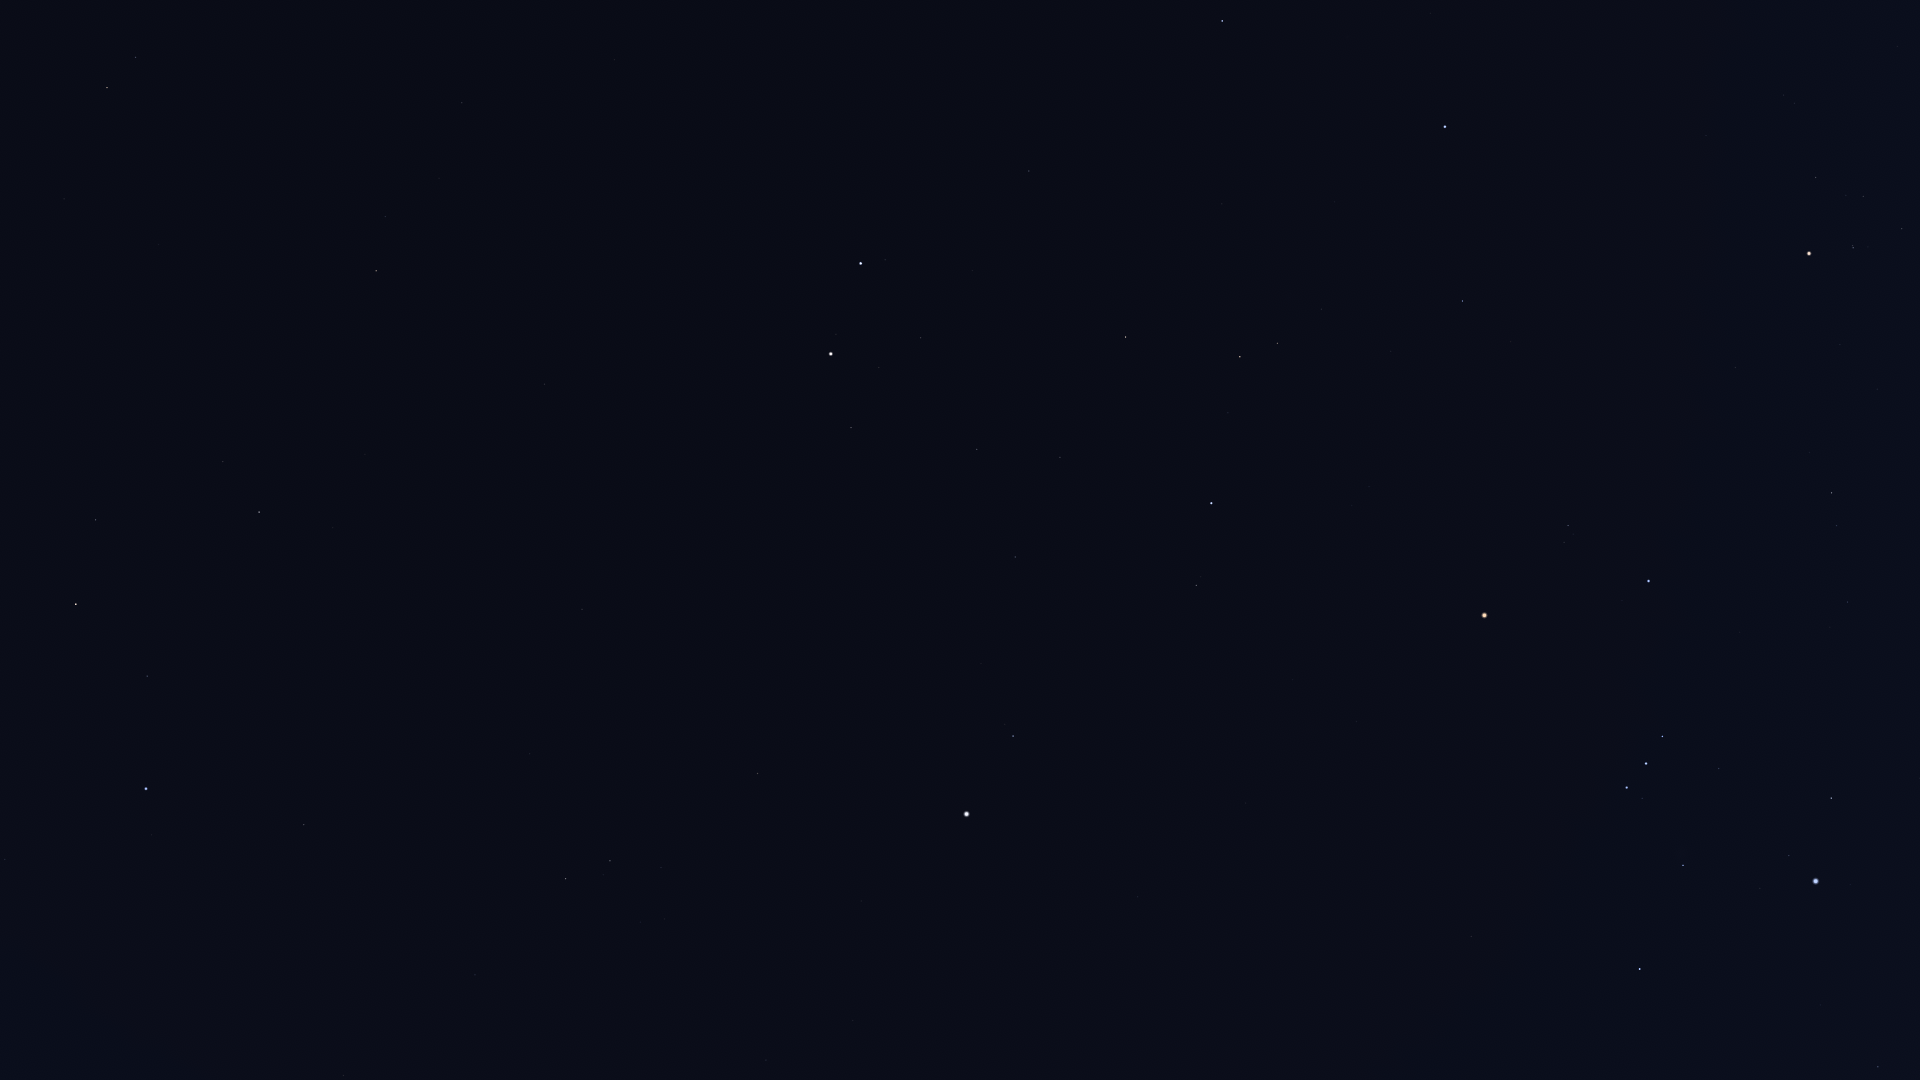

Values plotted in this chart, from the file beside it:
Star_ID, Name, X, Y
20205, Prima Hyadum, 1902, 229
20455, Secunda Hyadum, 1863, 196
20648, HIP 20648, 1846, 195
20889, Ain, 1816, 177
20894, Chamukuy, 1853, 248
21421, Aldebaran, 1809, 253
21881, HIP 21881, 1706, 135
22449, Tabit, 1832, 493
22730, HIP 22730, 1852, 599
23875, Cursa, 1831, 798
24244, HIP 24244, 1854, 962
24305, HIP 24305, 1878, 1067
24327, HIP 24327, 1856, 989
24436, Rigel, 1816, 881
24845, HIP 24845, 1821, 1005
24873, HIP 24873, 1813, 985
25336, Bellatrix, 1649, 581
25428, Elnath, 1445, 127
25930, Mintaka, 1663, 736
26207, Meissa, 1568, 525
26241, Hatysa, 1683, 865
26311, Alnilam, 1646, 763
26451, Tianguan, 1463, 301
26727, Alnitak, 1627, 787
27366, Saiph, 1640, 969
27913, HIP 27913, 1391, 351
27989, Betelgeuse, 1485, 615
28380, Mahasim, 1222, 21
28614, HIP 28614, 1432, 582
28716, HIP 28716, 1347, 372
28734, HIP 28734, 1322, 309
29038, HIP 29038, 1369, 487
29426, HIP 29426, 1352, 505
29434, HIP 29434, 1338, 467
29651, HIP 29651, 1471, 936
29655, HIP 29655, 1278, 343
30343, HIP 30343, 1240, 357
30419, HIP 30419, 1357, 721
30665, HIP 30665, 1287, 552
30860, Lucilinburhuc, 1092, 34
30867, HIP 30867, 1401, 974
30883, HIP 30883, 1228, 413
30905, Lusitânia, 1288, 600
31216, HIP 31216, 1293, 679
31681, HIP 31681, 1212, 503
31978, HIP 31978, 1236, 640
32246, HIP 32246, 1126, 337
32362, HIP 32362, 1197, 585
32533, HIP 32533, 1216, 687
32916, Nervia, 988, 27
33018, HIP 33018, 1029, 171
33719, Citalá, 1225, 983
34088, HIP 34088, 1060, 457
34693, HIP 34693, 973, 270
34769, HIP 34769, 1138, 897
35350, HIP 35350, 1015, 557
35550, HIP 35550, 977, 449
36046, HIP 36046, 921, 338
36188, Gomeisa, 1013, 736
36850, Castor, 861, 263
... 40 more rows
